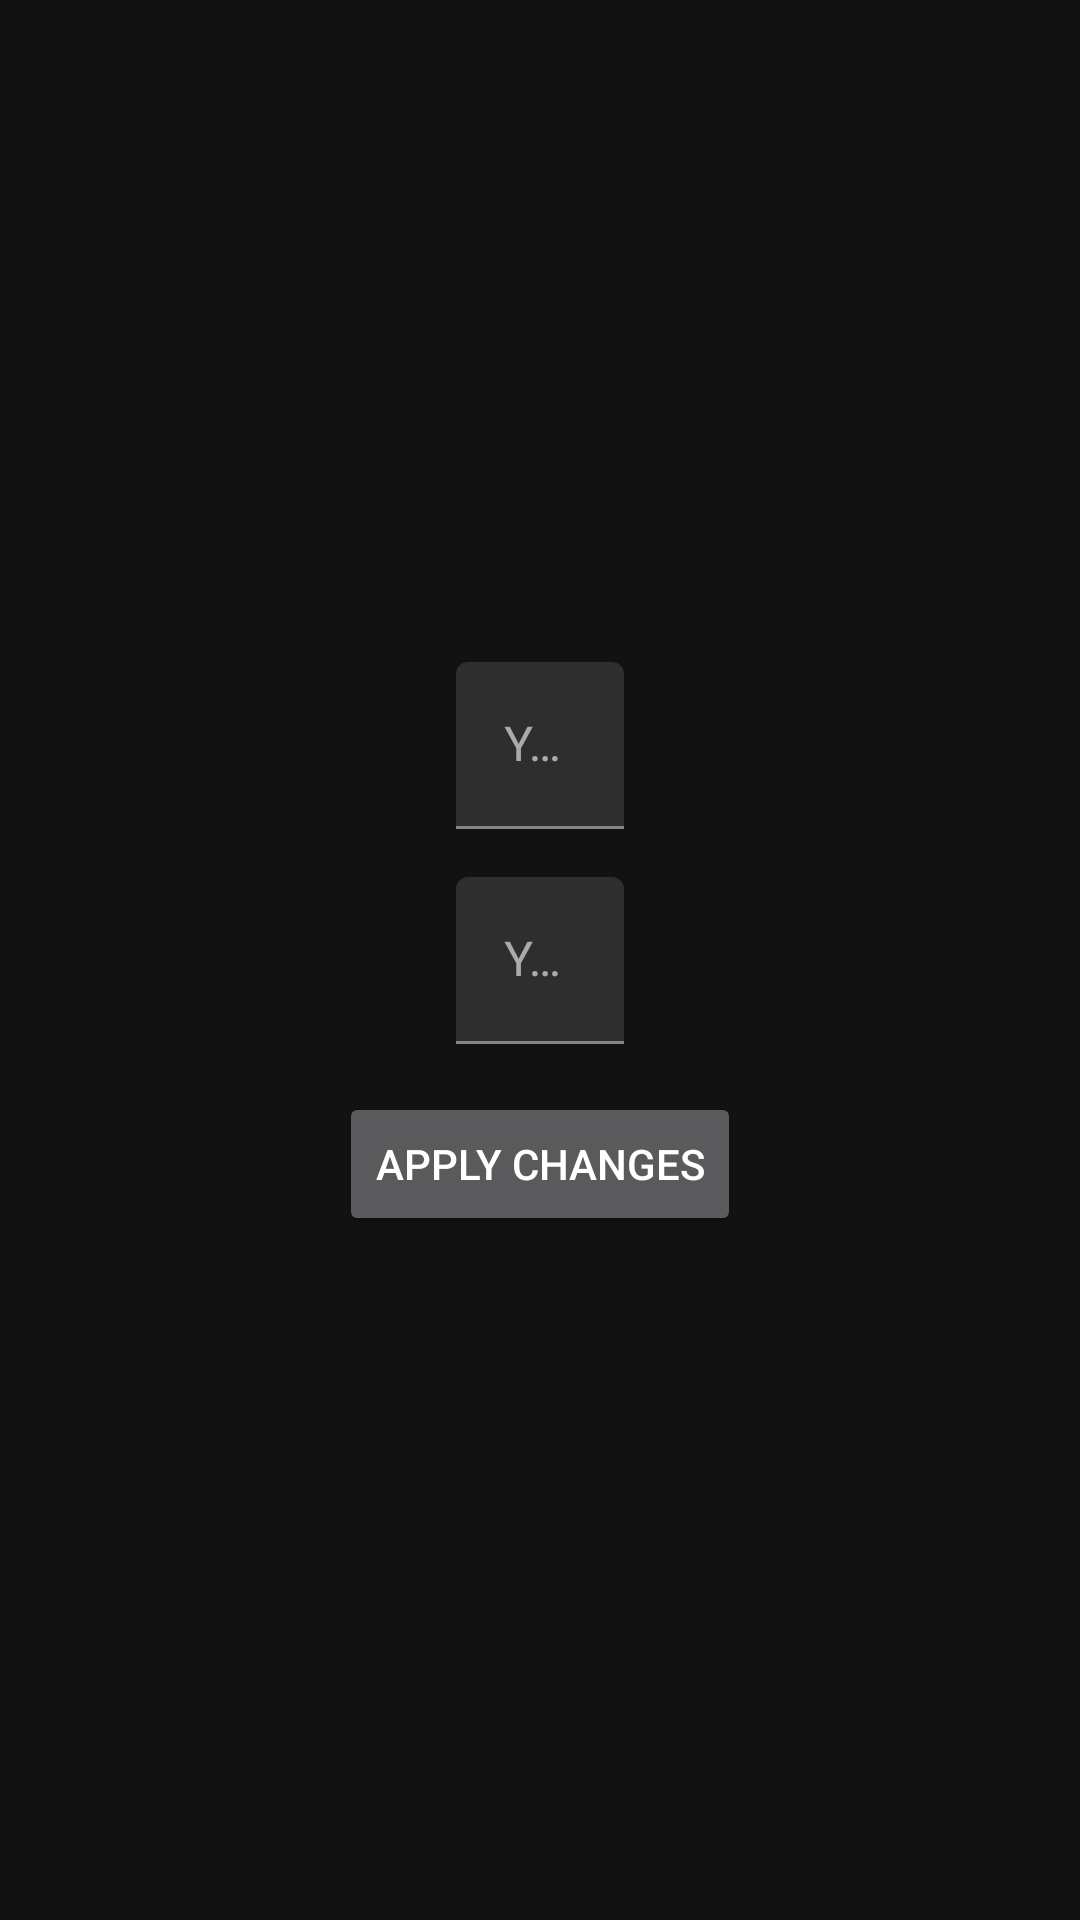

The Android layout XML behind this screen, and the referenced resources:
<!-- AndroidManifest.xml: application theme Theme.RunningApp -->
<!-- res/layout/fragment_settings.xml -->
<?xml version="1.0" encoding="utf-8"?>
<androidx.constraintlayout.widget.ConstraintLayout xmlns:android="http://schemas.android.com/apk/res/android"
    android:layout_width="match_parent"
    android:layout_height="match_parent"
    xmlns:tools="http://schemas.android.com/tools"
    android:padding="16dp"
    tools:context=".ui.fragment.SettingFragment"
    xmlns:app="http://schemas.android.com/apk/res-auto">


    <com.google.android.material.textfield.TextInputLayout
        android:id="@+id/tilName"
        android:layout_width="wrap_content"
        android:layout_height="wrap_content"
        android:layout_marginBottom="16dp"
        app:layout_constraintBottom_toTopOf="@+id/tilWeight"
        app:layout_constraintEnd_toEndOf="parent"
        app:layout_constraintStart_toStartOf="parent">

        <com.google.android.material.textfield.TextInputEditText
            android:id="@+id/etName"
            android:layout_width="match_parent"
            android:layout_height="wrap_content"
            android:ems="10"
            android:hint="Your Name"
            android:inputType="textPersonName" />

    </com.google.android.material.textfield.TextInputLayout>

    <com.google.android.material.textfield.TextInputLayout
        android:id="@+id/tilWeight"
        android:layout_width="wrap_content"
        android:layout_height="wrap_content"
        app:layout_constraintBottom_toTopOf="@+id/guideline3"
        app:layout_constraintEnd_toEndOf="parent"
        app:layout_constraintHorizontal_bias="0.5"
        app:layout_constraintStart_toStartOf="parent"
        app:layout_constraintTop_toTopOf="@+id/guideline3">

        <com.google.android.material.textfield.TextInputEditText
            android:id="@+id/etWeight"
            android:layout_width="match_parent"
            android:layout_height="wrap_content"
            android:ems="10"
            android:hint="Your Weight"
            android:inputType="numberDecimal" />

    </com.google.android.material.textfield.TextInputLayout>

    <Button
        android:id="@+id/btnApplyChanges"
        android:layout_width="wrap_content"
        android:layout_height="wrap_content"
        android:layout_marginTop="16dp"
        android:text="Apply Changes"
        app:layout_constraintEnd_toEndOf="parent"
        app:layout_constraintStart_toStartOf="parent"
        app:layout_constraintTop_toBottomOf="@+id/tilWeight" />

    <androidx.constraintlayout.widget.Guideline
        android:id="@+id/guideline3"
        android:layout_width="wrap_content"
        android:layout_height="wrap_content"
        android:orientation="horizontal"
        app:layout_constraintGuide_percent="0.5" />

</androidx.constraintlayout.widget.ConstraintLayout>
<!-- resources referenced by this layout -->
<resources>
  <style name="Theme.RunningApp" parent="Theme.MaterialComponents.NoActionBar">
          
          <item name="colorPrimary">@color/teal_700</item>
          <item name="colorPrimaryVariant">@color/purple_700</item>
          <item name="colorOnPrimary">@color/white</item>
          
          <item name="colorSecondary">@color/teal_200</item>
          <item name="colorSecondaryVariant">@color/teal_700</item>
          <item name="colorOnSecondary">@color/black</item>
  
          
          <item name="textAppearanceHeadline1">@style/TextAppearance.MaterialComponents.Headline1</item>
          <item name="textAppearanceHeadline2">@style/TextAppearance.MaterialComponents.Headline2</item>
          <item name="textAppearanceHeadline3">@style/TextAppearance.MaterialComponents.Headline3</item>
          <item name="textAppearanceHeadline4">@style/TextAppearance.MaterialComponents.Headline4</item>
          <item name="textAppearanceHeadline5">@style/TextAppearance.MaterialComponents.Headline5</item>
          <item name="textAppearanceHeadline6">@style/TextAppearance.MaterialComponents.Headline6</item>
          <item name="textAppearanceSubtitle1">@style/TextAppearance.MaterialComponents.Subtitle1</item>
          <item name="textAppearanceSubtitle2">@style/TextAppearance.MaterialComponents.Subtitle2</item>
          <item name="textAppearanceBody1">@style/TextAppearance.MaterialComponents.Body1</item>
          <item name="textAppearanceBody2">@style/TextAppearance.MaterialComponents.Body2</item>
          <item name="textAppearanceCaption">@style/TextAppearance.MaterialComponents.Caption</item>
          <item name="textAppearanceButton">@style/TextAppearance.MaterialComponents.Button</item>
          <item name="textAppearanceOverline">@style/TextAppearance.MaterialComponents.Overline</item>
  
          <item name="alertDialogTheme">@style/AlertDialogTheme</item>
      </style>
  <style name="AlertDialogTheme" parent="ThemeOverlay.MaterialComponents.Dialog.Alert">
          <item name="buttonBarPositiveButtonStyle">@style/PositiveButtonStyle</item>
          <item name="buttonBarNegativeButtonStyle">@style/NegativeButtonStyle</item>
      </style>
  <style name="PositiveButtonStyle" parent="Widget.MaterialComponents.Button.TextButton.Dialog">
          <item name="android:textColor">@color/colorAccent</item>
      </style>
  <style name="NegativeButtonStyle" parent="Widget.MaterialComponents.Button.TextButton.Dialog">
          <item name="android:textColor">@color/colorAccent</item>
      </style>
  <!-- not gathered from this repository: default colours our renderer supplied (Android Studio template values) -->
  <color name="purple_700">#FF3700B3</color>
  <color name="teal_200">#FF03DAC5</color>
  <color name="teal_700">#FF018786</color>
  <color name="black">#FF000000</color>
  <color name="white">#FFFFFFFF</color>
  <color name="colorAccent">#FF03DAC5</color>
</resources>
